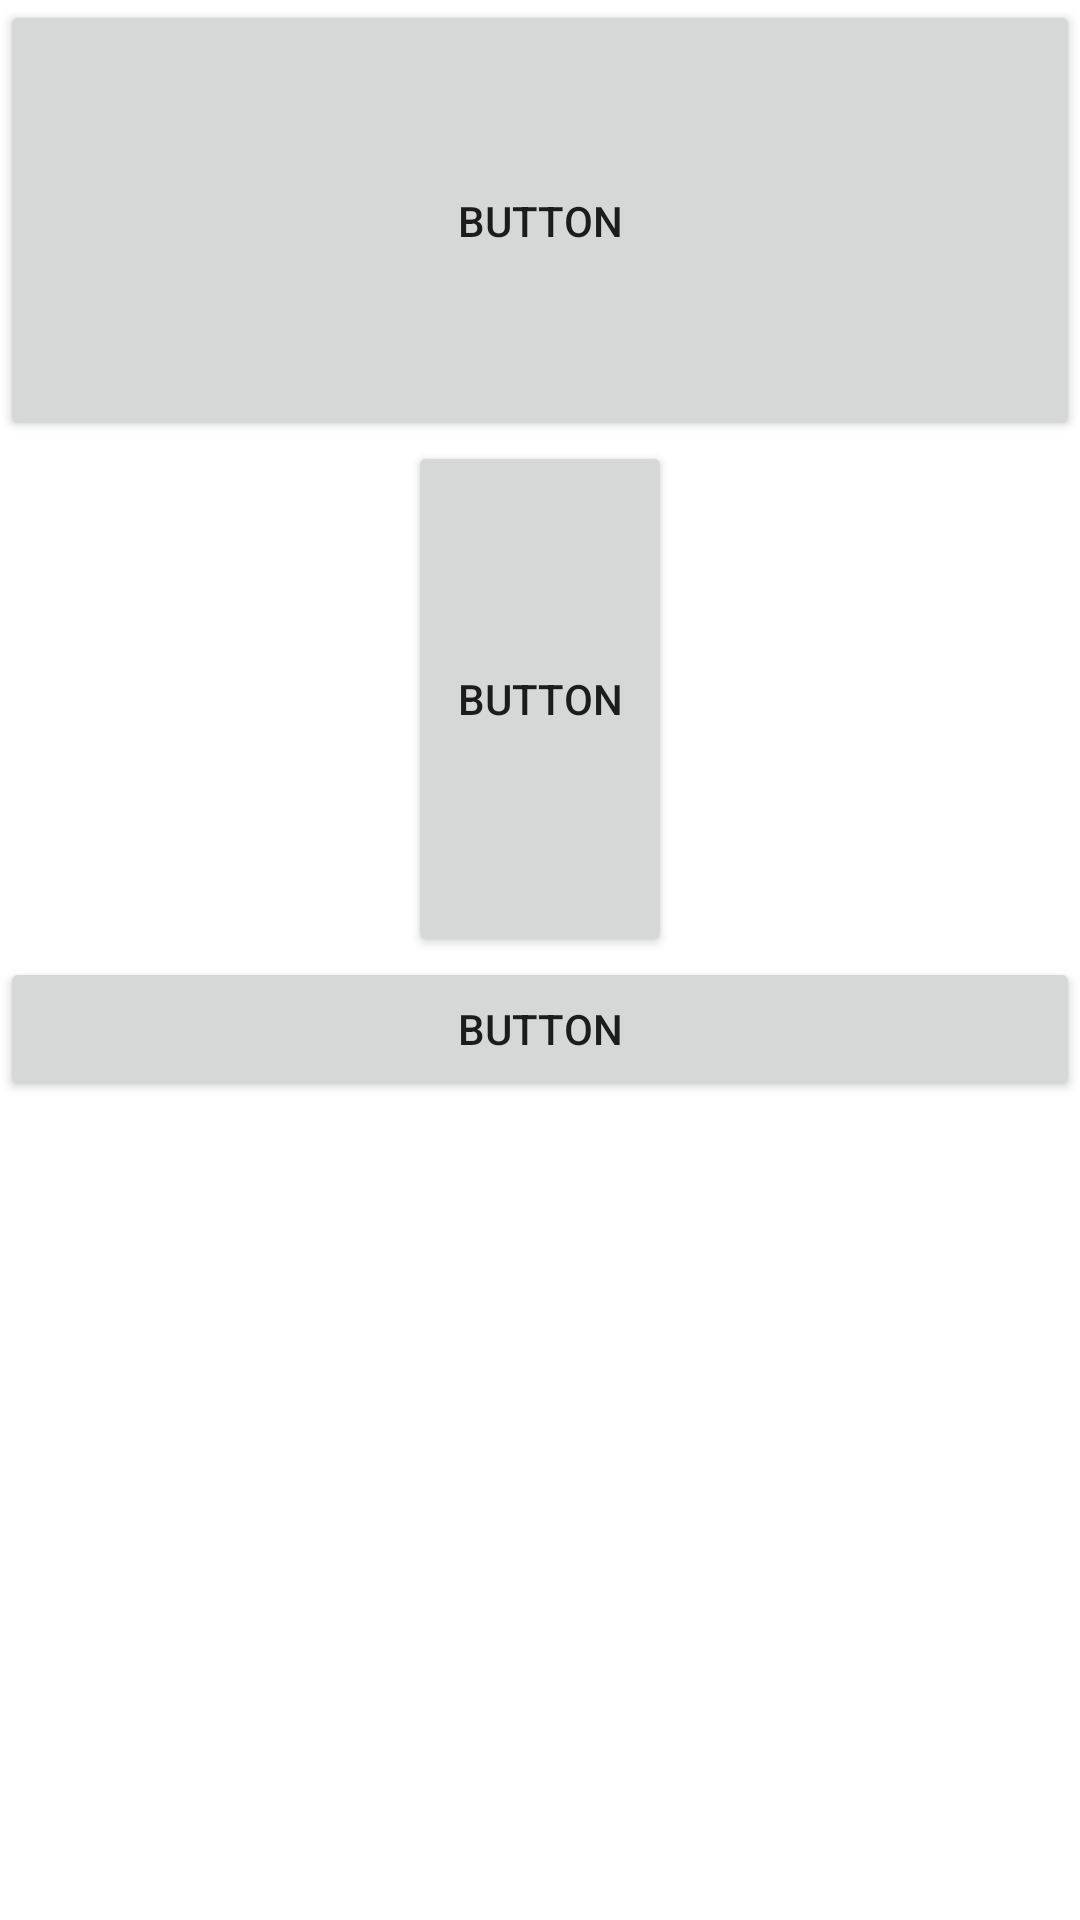

Here is an Android app screen rendered from its layout file. Give the layout XML and the strings, colors and styles it references.
<!-- AndroidManifest.xml: application theme Theme.AndroidLayoutWork -->
<!-- res/layout/linear_design.xml -->
<?xml version="1.0" encoding="utf-8"?>
<LinearLayout xmlns:android="http://schemas.android.com/apk/res/android"
    android:layout_width="match_parent"
    android:layout_height="match_parent"
    android:gravity="center_horizontal"
    android:weightSum="100"
    android:orientation="vertical">


    <Button
        android:id="@+id/button3"
        android:layout_width="match_parent"
        android:layout_height="wrap_content"
        android:layout_weight="20"
        android:text="Button" />

    <Button
        android:id="@+id/button4"
        android:layout_width="wrap_content"
        android:layout_height="wrap_content"
        android:layout_weight="25"
        android:text="Button" />

    <Button
        android:id="@+id/button5"
        android:layout_width="match_parent"
        android:layout_height="wrap_content"
        android:text="Button" />
</LinearLayout>
<!-- resources referenced by this layout -->
<resources>
  <style name="Theme.AndroidLayoutWork" parent="Theme.MaterialComponents.DayNight.DarkActionBar">
          
          <item name="colorPrimary">@color/purple_500</item>
          <item name="colorPrimaryVariant">@color/purple_700</item>
          <item name="colorOnPrimary">@color/white</item>
          
          <item name="colorSecondary">@color/teal_200</item>
          <item name="colorSecondaryVariant">@color/teal_700</item>
          <item name="colorOnSecondary">@color/black</item>
          
          <item name="android:statusBarColor">?attr/colorPrimaryVariant</item>
          
      </style>
  <!-- not gathered from this repository: default colours our renderer supplied (Android Studio template values) -->
  <color name="purple_500">#FF6200EE</color>
  <color name="purple_700">#FF3700B3</color>
  <color name="teal_200">#FF03DAC5</color>
  <color name="teal_700">#FF018786</color>
  <color name="black">#FF000000</color>
  <color name="white">#FFFFFFFF</color>
</resources>
